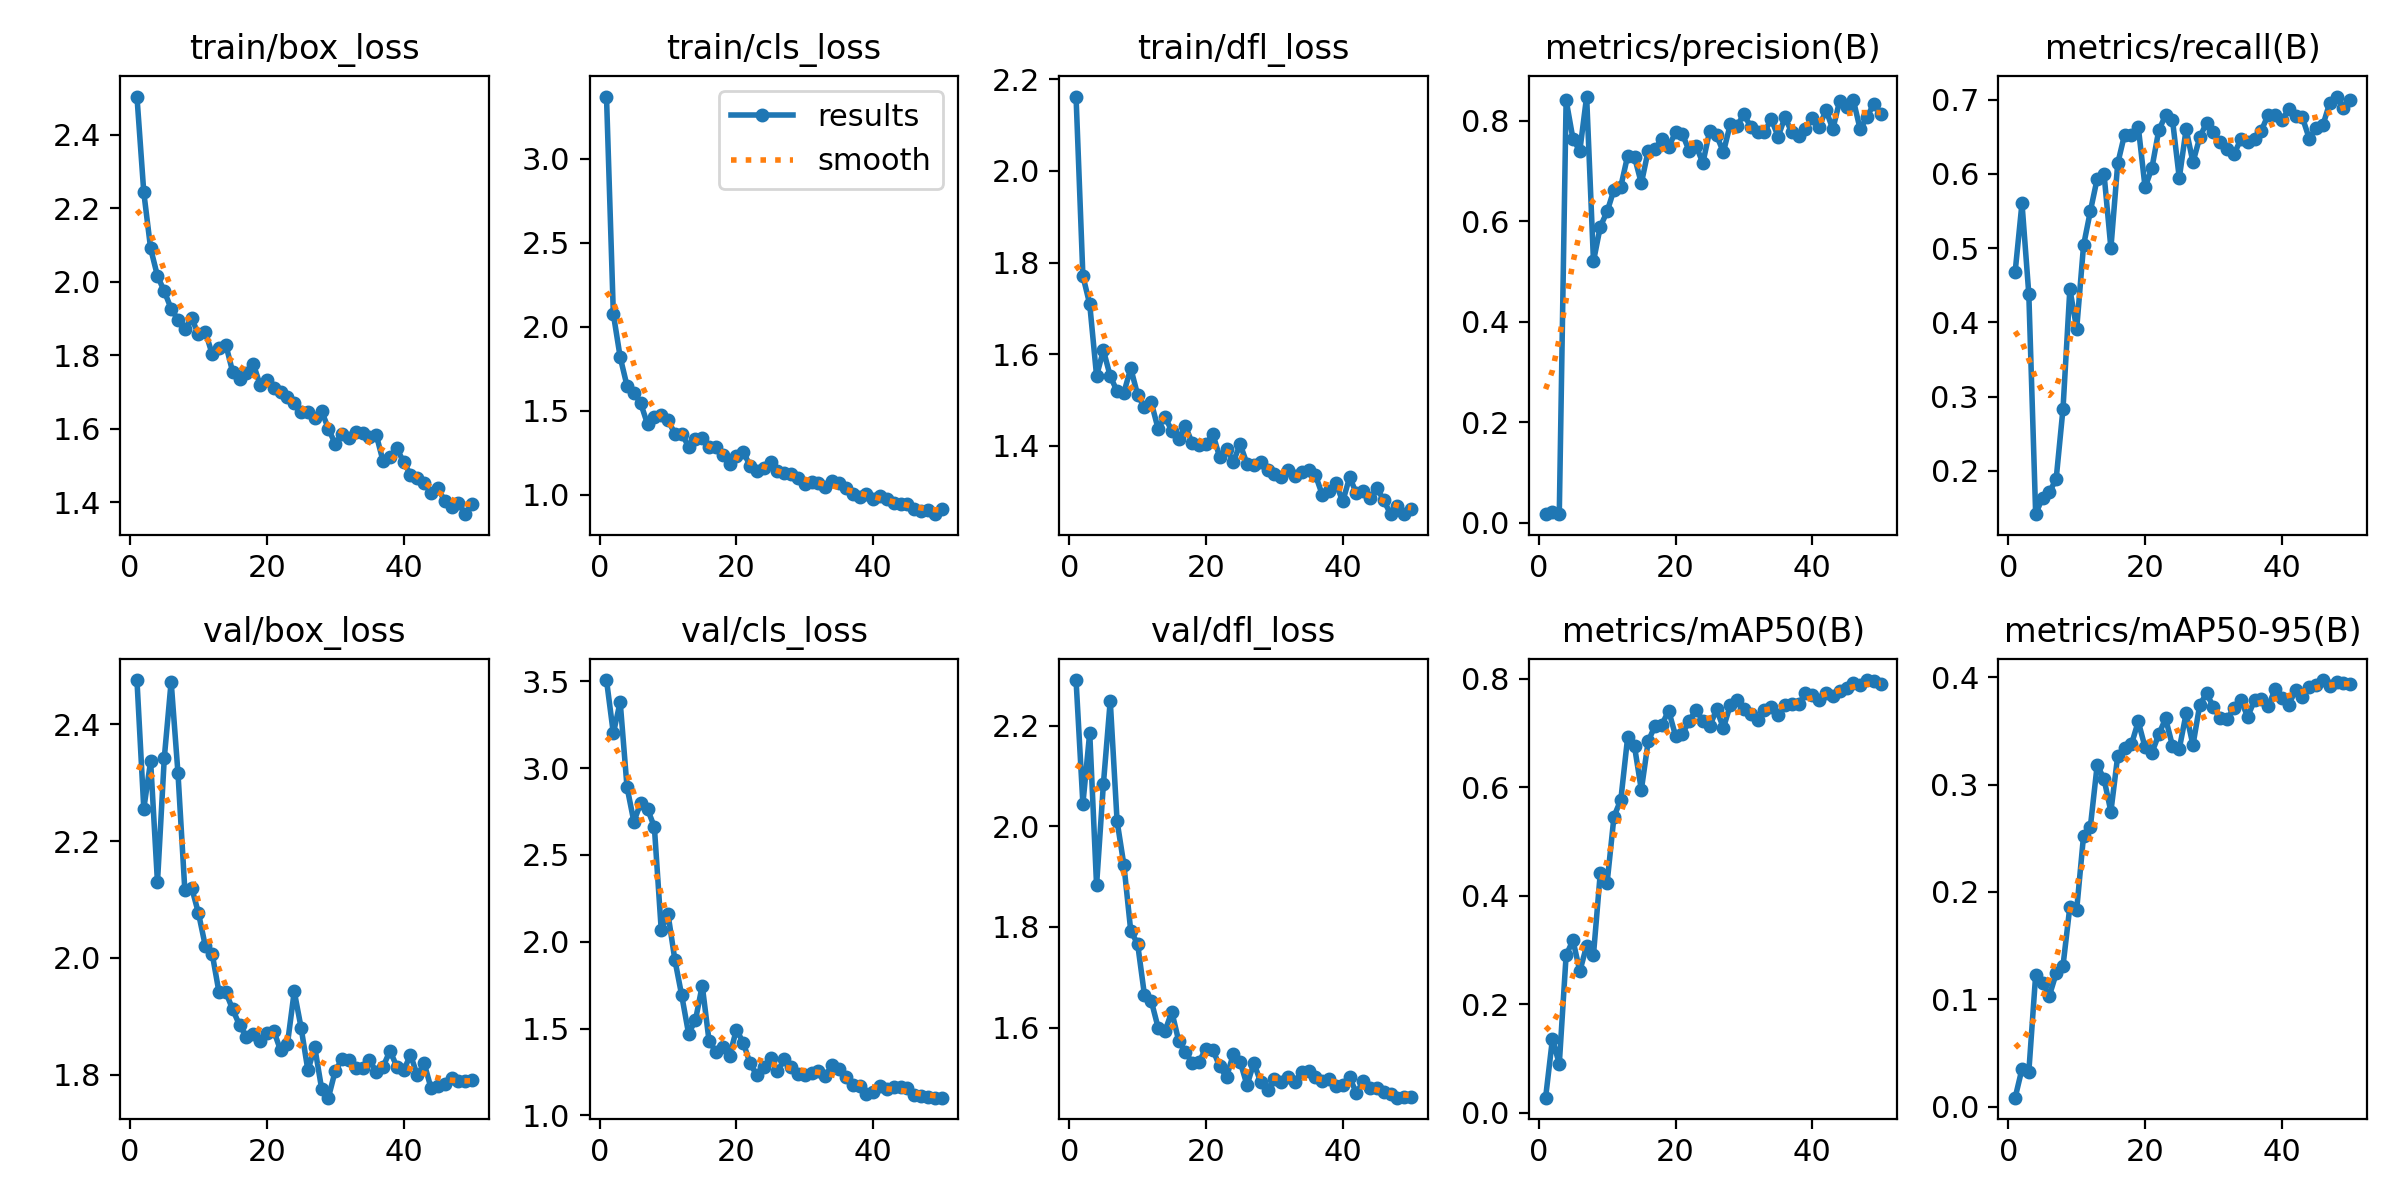

Data behind this chart, as committed beside it:
epoch, train/box_loss, train/cls_loss, train/dfl_loss, metrics/precision(B), metrics/recall(B), metrics/mAP50(B), metrics/mAP50-95(B), val/box_loss, val/cls_loss, val/dfl_loss, lr/pg0, lr/pg1, lr/pg2
1, 2.504, 3.37, 2.162, 0.01826, 0.468, 0.02756, 0.00826, 2.476, 3.507, 2.291, 0.0002, 0.0002, 0.0002
2, 2.244, 2.076, 1.771, 0.02187, 0.5605, 0.1357, 0.03508, 2.256, 3.2, 2.045, 0.0004117, 0.0004117, 0.0004117
3, 2.091, 1.819, 1.709, 0.01708, 0.4377, 0.08954, 0.03247, 2.337, 3.381, 2.187, 0.0006147, 0.0006147, 0.0006147
4, 2.016, 1.648, 1.553, 0.8413, 0.1415, 0.2897, 0.1227, 2.129, 2.891, 1.883, 0.0008089, 0.0008089, 0.0008089
5, 1.974, 1.607, 1.609, 0.7643, 0.1637, 0.3179, 0.1153, 2.343, 2.692, 2.085, 0.0009945, 0.0009945, 0.0009945
6, 1.927, 1.544, 1.552, 0.7399, 0.1708, 0.2606, 0.1032, 2.473, 2.798, 2.25, 0.001171, 0.001171, 0.001171
7, 1.897, 1.42, 1.52, 0.8484, 0.1891, 0.3073, 0.124, 2.316, 2.764, 2.01, 0.001339, 0.001339, 0.001339
8, 1.871, 1.462, 1.517, 0.5204, 0.2838, 0.2909, 0.1312, 2.116, 2.66, 1.923, 0.001499, 0.001499, 0.001499
9, 1.901, 1.476, 1.57, 0.5894, 0.4448, 0.4421, 0.1862, 2.12, 2.07, 1.792, 0.001649, 0.001649, 0.001649
10, 1.857, 1.443, 1.512, 0.6196, 0.3915, 0.4241, 0.1835, 2.076, 2.158, 1.767, 0.001644, 0.001644, 0.001644
11, 1.865, 1.362, 1.484, 0.663, 0.5036, 0.5456, 0.2522, 2.02, 1.895, 1.665, 0.001604, 0.001604, 0.001604
12, 1.803, 1.363, 1.495, 0.6692, 0.5498, 0.5767, 0.2607, 2.007, 1.69, 1.653, 0.001564, 0.001564, 0.001564
13, 1.821, 1.286, 1.438, 0.7307, 0.5937, 0.692, 0.3184, 1.941, 1.471, 1.6, 0.001525, 0.001525, 0.001525
14, 1.829, 1.33, 1.463, 0.7281, 0.5996, 0.6751, 0.3051, 1.941, 1.547, 1.593, 0.001485, 0.001485, 0.001485
15, 1.755, 1.34, 1.433, 0.6757, 0.5, 0.5948, 0.2748, 1.912, 1.748, 1.631, 0.001446, 0.001446, 0.001446
16, 1.736, 1.286, 1.416, 0.7404, 0.6141, 0.6841, 0.3268, 1.885, 1.427, 1.574, 0.001406, 0.001406, 0.001406
17, 1.752, 1.283, 1.443, 0.7434, 0.653, 0.7132, 0.3339, 1.865, 1.367, 1.551, 0.001366, 0.001366, 0.001366
18, 1.778, 1.235, 1.406, 0.7647, 0.653, 0.7151, 0.3374, 1.869, 1.392, 1.529, 0.001327, 0.001327, 0.001327
19, 1.72, 1.185, 1.402, 0.7485, 0.6637, 0.7407, 0.3588, 1.857, 1.343, 1.532, 0.001287, 0.001287, 0.001287
20, 1.734, 1.228, 1.404, 0.7769, 0.5818, 0.6946, 0.3347, 1.871, 1.494, 1.558, 0.001248, 0.001248, 0.001248
21, 1.711, 1.253, 1.426, 0.7736, 0.608, 0.6973, 0.3298, 1.875, 1.417, 1.556, 0.001208, 0.001208, 0.001208
22, 1.699, 1.173, 1.376, 0.7401, 0.6587, 0.7227, 0.3467, 1.841, 1.299, 1.523, 0.001168, 0.001168, 0.001168
23, 1.686, 1.14, 1.394, 0.7503, 0.6791, 0.7417, 0.3616, 1.852, 1.23, 1.501, 0.001129, 0.001129, 0.001129
24, 1.669, 1.157, 1.366, 0.7161, 0.6733, 0.7227, 0.3363, 1.942, 1.28, 1.547, 0.001089, 0.001089, 0.001089
25, 1.646, 1.193, 1.403, 0.7805, 0.5943, 0.712, 0.3333, 1.881, 1.331, 1.532, 0.00105, 0.00105, 0.00105
26, 1.646, 1.142, 1.361, 0.7712, 0.6601, 0.7432, 0.3663, 1.807, 1.253, 1.485, 0.00101, 0.00101, 0.00101
27, 1.631, 1.126, 1.359, 0.7378, 0.6157, 0.709, 0.3367, 1.847, 1.322, 1.529, 0.0009704, 0.0009704, 0.0009704
28, 1.649, 1.122, 1.366, 0.7929, 0.6495, 0.751, 0.3745, 1.776, 1.278, 1.491, 0.0009308, 0.0009308, 0.0009308
29, 1.6, 1.101, 1.347, 0.7905, 0.669, 0.7602, 0.385, 1.76, 1.237, 1.475, 0.0008912, 0.0008912, 0.0008912
30, 1.559, 1.063, 1.34, 0.8129, 0.6566, 0.7438, 0.3722, 1.807, 1.232, 1.498, 0.0008516, 0.0008516, 0.0008516
31, 1.586, 1.078, 1.333, 0.7879, 0.6423, 0.7348, 0.3617, 1.826, 1.244, 1.492, 0.000812, 0.000812, 0.000812
32, 1.574, 1.067, 1.348, 0.7784, 0.6334, 0.7245, 0.361, 1.824, 1.258, 1.501, 0.0007724, 0.0007724, 0.0007724
33, 1.592, 1.044, 1.334, 0.7777, 0.6263, 0.742, 0.3712, 1.81, 1.227, 1.492, 0.0007328, 0.0007328, 0.0007328
34, 1.588, 1.08, 1.343, 0.8033, 0.6468, 0.7483, 0.3788, 1.811, 1.291, 1.512, 0.0006932, 0.0006932, 0.0006932
35, 1.578, 1.067, 1.347, 0.7688, 0.6423, 0.7326, 0.3632, 1.825, 1.266, 1.514, 0.0006536, 0.0006536, 0.0006536
36, 1.583, 1.039, 1.337, 0.8068, 0.6465, 0.7521, 0.3786, 1.804, 1.219, 1.501, 0.000614, 0.000614, 0.000614
37, 1.511, 1.001, 1.294, 0.7773, 0.6583, 0.7537, 0.3795, 1.814, 1.173, 1.494, 0.0005744, 0.0005744, 0.0005744
38, 1.524, 0.9867, 1.302, 0.7689, 0.6797, 0.7526, 0.3731, 1.841, 1.167, 1.498, 0.0005348, 0.0005348, 0.0005348
39, 1.548, 1.005, 1.318, 0.784, 0.6797, 0.7729, 0.3886, 1.814, 1.123, 1.483, 0.0004952, 0.0004952, 0.0004952
40, 1.509, 0.9763, 1.279, 0.8062, 0.6726, 0.7706, 0.3805, 1.807, 1.137, 1.485, 0.0004556, 0.0004556, 0.0004556
41, 1.476, 0.9947, 1.332, 0.7883, 0.6868, 0.7614, 0.3746, 1.834, 1.171, 1.501, 0.000416, 0.000416, 0.000416
42, 1.467, 0.9748, 1.297, 0.8212, 0.6781, 0.7731, 0.3877, 1.799, 1.153, 1.469, 0.0003764, 0.0003764, 0.0003764
43, 1.453, 0.9518, 1.302, 0.7835, 0.6762, 0.7686, 0.3817, 1.819, 1.161, 1.493, 0.0003368, 0.0003368, 0.0003368
44, 1.425, 0.944, 1.287, 0.8397, 0.6477, 0.7779, 0.3909, 1.777, 1.166, 1.479, 0.0002972, 0.0002972, 0.0002972
45, 1.439, 0.9427, 1.308, 0.8275, 0.6619, 0.783, 0.3933, 1.781, 1.156, 1.48, 0.0002576, 0.0002576, 0.0002576
46, 1.404, 0.916, 1.281, 0.8413, 0.6655, 0.7922, 0.3974, 1.783, 1.119, 1.471, 0.000218, 0.000218, 0.000218
47, 1.388, 0.9045, 1.251, 0.7831, 0.6957, 0.7873, 0.3921, 1.794, 1.11, 1.467, 0.0001784, 0.0001784, 0.0001784
48, 1.399, 0.9111, 1.27, 0.8081, 0.7042, 0.7973, 0.3953, 1.788, 1.103, 1.46, 0.0001388, 0.0001388, 0.0001388
49, 1.368, 0.8836, 1.252, 0.8338, 0.6886, 0.7964, 0.3943, 1.789, 1.102, 1.462, 9.92e-05, 9.92e-05, 9.92e-05
50, 1.395, 0.9134, 1.262, 0.813, 0.6993, 0.7894, 0.394, 1.79, 1.102, 1.461, 5.96e-05, 5.96e-05, 5.96e-05
